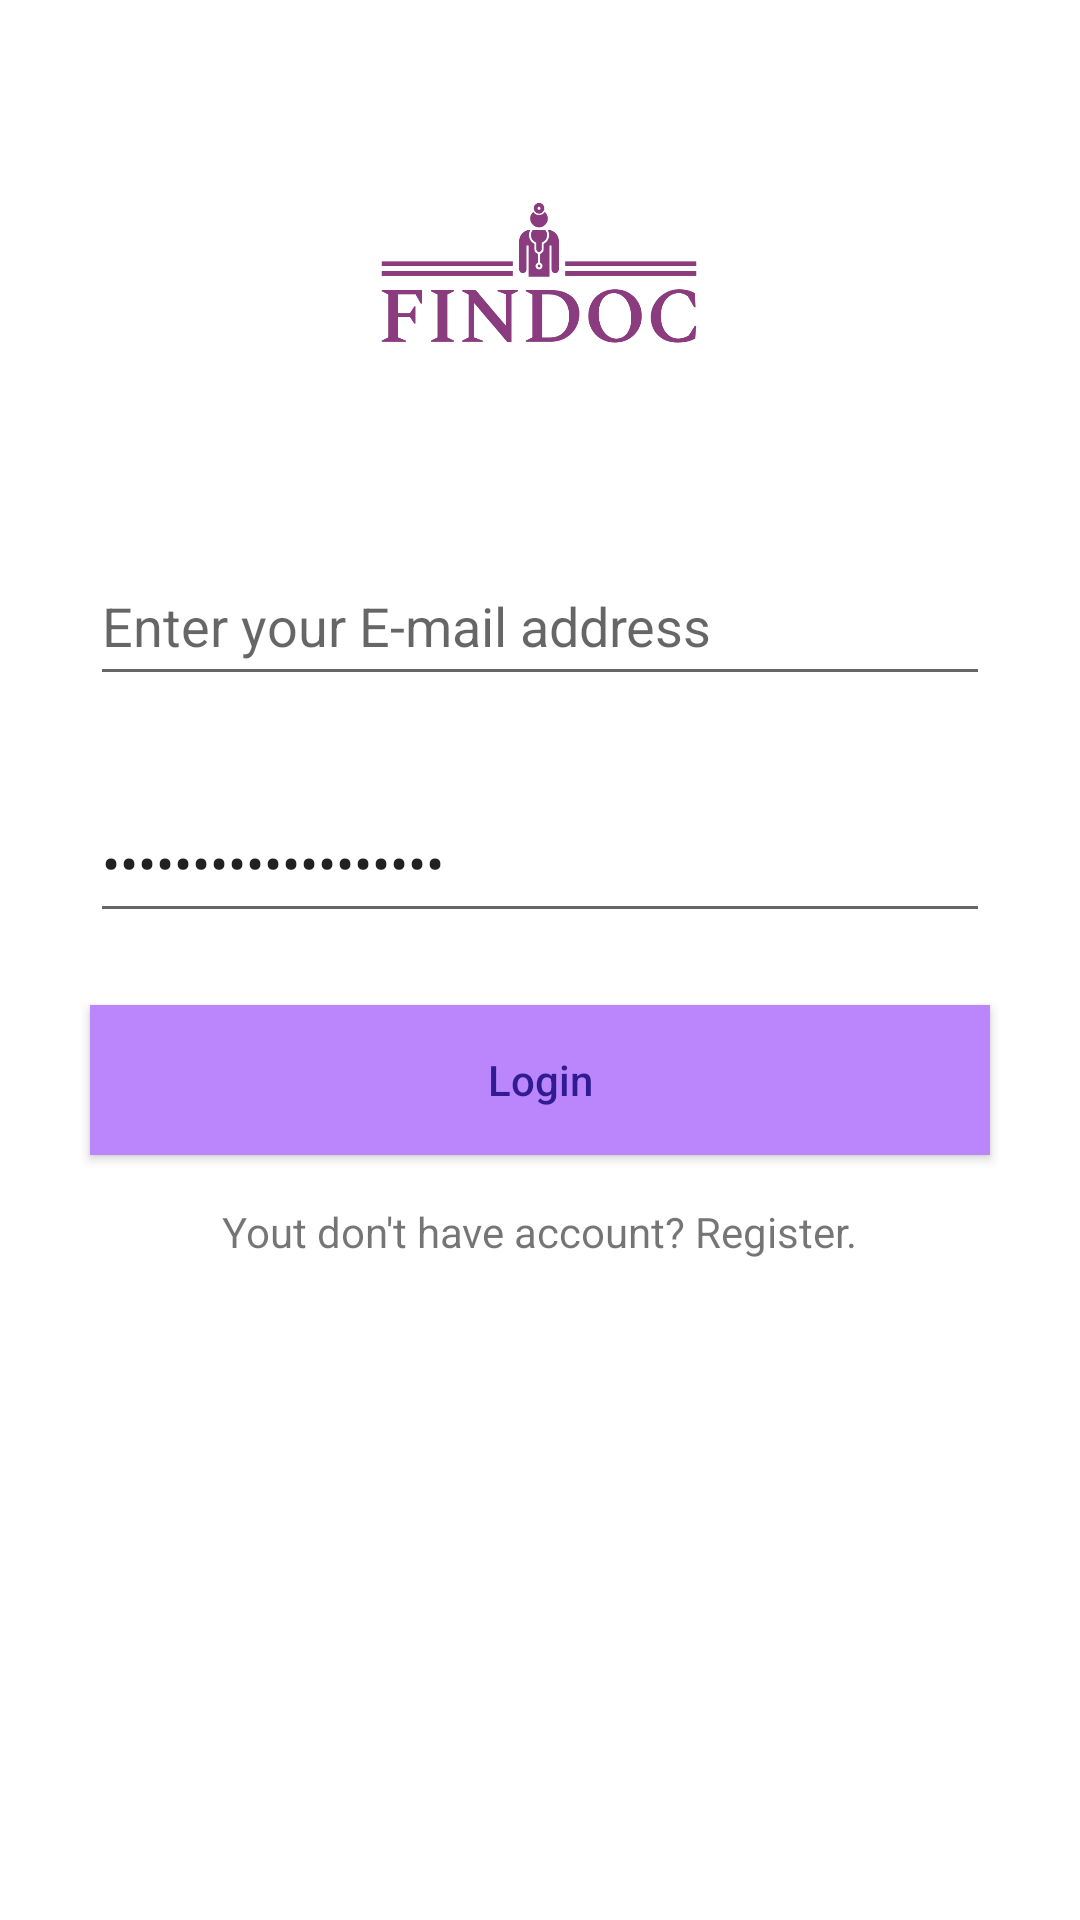

The Android layout XML behind this screen, and the referenced resources:
<!-- AndroidManifest.xml: application theme Theme.AppointmentSystem -->
<!-- res/layout/login_activity.xml -->
<?xml version="1.0" encoding="utf-8"?>
<androidx.constraintlayout.widget.ConstraintLayout xmlns:android="http://schemas.android.com/apk/res/android"
    xmlns:app="http://schemas.android.com/apk/res-auto"
    xmlns:tools="http://schemas.android.com/tools"
    android:id="@+id/LoginPage"
    android:layout_width="match_parent"
    android:layout_height="match_parent"
    tools:context=".LoginActivity"
    tools:ignore="MissingConstraints">

    <ImageView
        android:id="@+id/imageView2"
        android:layout_width="150dp"
        android:layout_height="150dp"
        android:layout_marginTop="16dp"
        android:contentDescription="@string/todo"
        app:layout_constraintEnd_toEndOf="parent"
        app:layout_constraintHorizontal_bias="0.498"
        app:layout_constraintStart_toStartOf="parent"
        app:layout_constraintTop_toTopOf="parent"
        app:srcCompat="@drawable/logo_color" />

    <EditText
        android:id="@+id/loginpageEmail"
        android:layout_width="300dp"
        android:layout_height="50dp"
        android:layout_marginTop="16dp"
        android:ems="10"
        android:hint="Enter your E-mail address"
        android:inputType="textEmailAddress"
        app:layout_constraintEnd_toEndOf="parent"
        app:layout_constraintStart_toStartOf="parent"
        app:layout_constraintTop_toBottomOf="@+id/imageView2" />

    <EditText
        android:id="@+id/loginpagePassword"
        android:layout_width="300dp"
        android:layout_height="50dp"
        android:layout_marginTop="29dp"
        android:ems="10"
        android:inputType="textPersonName"
        android:password="true"
        android:text="Enter your Password"
        app:layout_constraintEnd_toEndOf="parent"
        app:layout_constraintStart_toStartOf="parent"
        app:layout_constraintTop_toBottomOf="@+id/loginpageEmail" />

    <TextView
        android:id="@+id/loginpageQuestion"
        android:layout_width="wrap_content"
        android:layout_height="35dp"
        android:layout_marginTop="16dp"
        android:layout_marginBottom="4dp"

        android:text="Yout don't have account? Register."
        app:layout_constraintBottom_toBottomOf="parent"
        app:layout_constraintEnd_toEndOf="parent"
        app:layout_constraintStart_toStartOf="parent"

        app:layout_constraintTop_toBottomOf="@+id/loginpageButton"
        app:layout_constraintVertical_bias="0.0" />

    <Button
        android:id="@+id/loginpageButton"
        android:layout_width="300dp"
        android:enabled="true"
        android:layout_height="50dp"
        android:layout_marginTop="24dp"
        android:background="@color/purple_200"
        android:backgroundTint="@color/purple_200"
        android:text="Login"
        android:textAllCaps="false"
        android:textColor="#311B92"
        app:layout_constraintEnd_toEndOf="parent"
        app:layout_constraintStart_toStartOf="parent"
        app:layout_constraintTop_toBottomOf="@+id/loginpagePassword" />

</androidx.constraintlayout.widget.ConstraintLayout>
<!-- resources referenced by this layout -->
<resources>
  <!-- drawable logo_color: png bitmap (drawable, 23786 bytes) -->
  <string name="todo">TODO</string>
  <style name="Theme.AppointmentSystem" parent="Theme.MaterialComponents.DayNight.DarkActionBar">
          
          <item name="colorPrimary">@color/purple_500</item>
          <item name="colorPrimaryVariant">@color/purple_700</item>
          <item name="colorOnPrimary">@color/white</item>
          
          <item name="colorSecondary">@color/teal_200</item>
          <item name="colorSecondaryVariant">@color/teal_700</item>
          <item name="colorOnSecondary">@color/black</item>
          
          <item name="android:statusBarColor">?attr/colorPrimaryVariant</item>
          
      </style>
  <!-- not gathered from this repository: default colours our renderer supplied (Android Studio template values) -->
  <color name="purple_200">#FFBB86FC</color>
  <color name="purple_500">#FF6200EE</color>
  <color name="purple_700">#FF3700B3</color>
  <color name="teal_200">#FF03DAC5</color>
  <color name="teal_700">#FF018786</color>
  <color name="black">#FF000000</color>
  <color name="white">#FFFFFFFF</color>
</resources>
